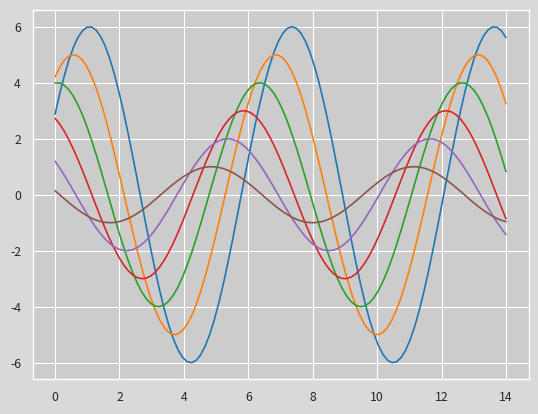

Here is the Python script that generated this plot:
'''######################################################################
# File Name:
# Project:
# Version:
# Creation Date:
# Created By:
# Company: Goethe University of Frankfurt
# Institute: Institute of Physical and Theoretical Chemistry
# Department: Single Molecule Biophysics
# License: GPL3
#####################################################################'''
import seaborn
import matplotlib.pyplot as plt
import numpy as np


def sinplot():
    x = np.linspace(0, 14, 100)
    for i in range(1, 7):
        plt.plot(x, np.sin(x + i * 0.5) * (7 - i))
seaborn.set_context('paper')
with seaborn.axes_style("darkgrid", {'axes.facecolor': '0.8', 'figure.facecolor': '0.85'}):
    sinplot()
plt.show()
